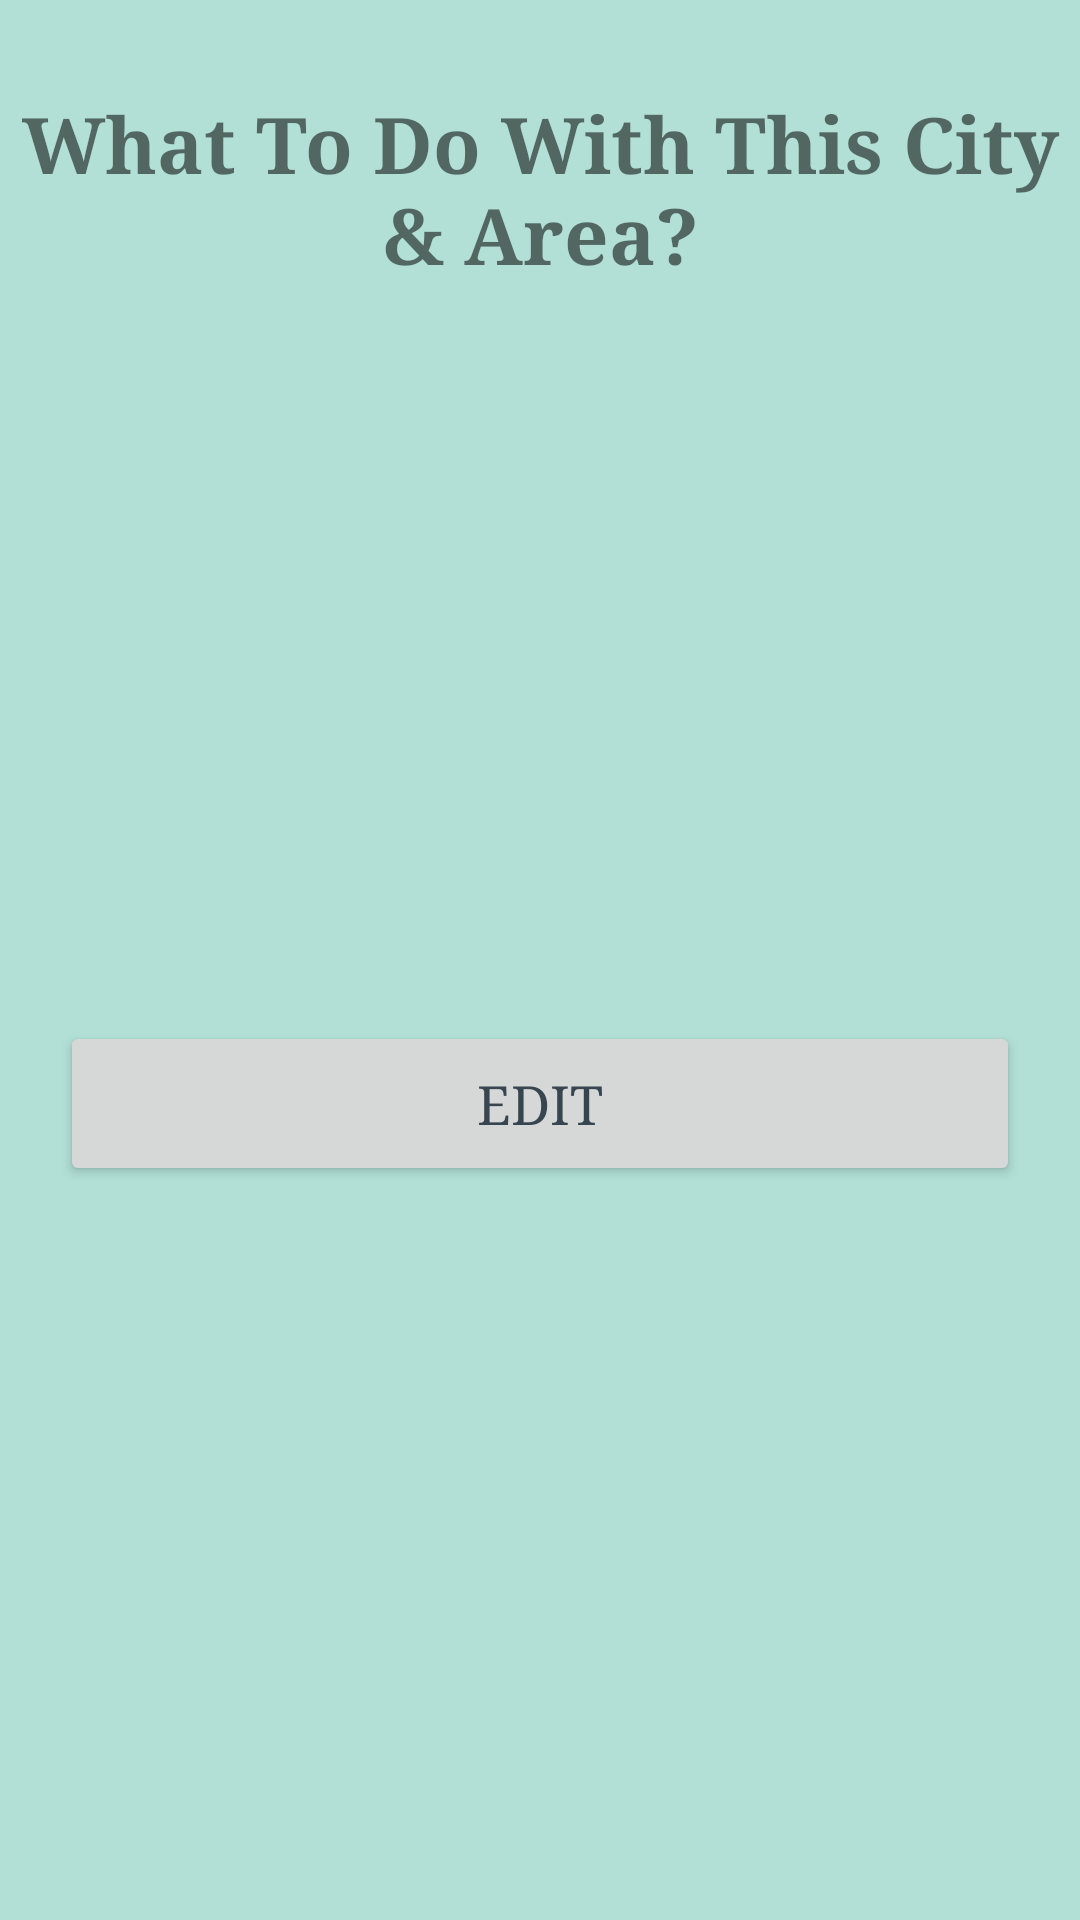

Here is an Android app screen rendered from its layout file. Give the layout XML and the strings, colors and styles it references.
<!-- AndroidManifest.xml: application theme Theme.SoftMint -->
<!-- res/layout/activity_cities_alert_dialog.xml -->
<?xml version="1.0" encoding="utf-8"?>
<androidx.constraintlayout.widget.ConstraintLayout xmlns:android="http://schemas.android.com/apk/res/android"
    xmlns:app="http://schemas.android.com/apk/res-auto"
    android:layout_width="match_parent"
    android:layout_height="wrap_content">

    <TextView
        android:id="@+id/textView"
        android:layout_width="wrap_content"
        android:layout_height="wrap_content"
        android:layout_margin="30dp"
        android:fontFamily="serif"
        android:gravity="center"
        android:text="What To Do With This City &amp; Area?"
        android:textSize="26sp"
        android:textStyle="bold"
        app:layout_constraintEnd_toEndOf="parent"
        app:layout_constraintStart_toStartOf="parent"
        app:layout_constraintTop_toTopOf="parent" />

    <LinearLayout
        android:layout_width="0dp"
        android:layout_height="wrap_content"
        android:orientation="horizontal"
        android:padding="10dp"
        app:layout_constraintBottom_toBottomOf="parent"
        app:layout_constraintEnd_toEndOf="parent"
        app:layout_constraintStart_toStartOf="parent"
        app:layout_constraintTop_toBottomOf="@+id/textView">

        <Button
            android:id="@+id/edit"
            android:layout_width="match_parent"
            android:layout_height="55dp"
            android:layout_margin="10dp"
            android:layout_weight="1"
            android:fontFamily="serif"
            android:text="EDIT"
            android:textSize="18sp" />

    </LinearLayout>

</androidx.constraintlayout.widget.ConstraintLayout>
<!-- resources referenced by this layout -->
<resources>
  <style name="Theme.SoftMint" parent="Theme.MaterialComponents.DayNight.NoActionBar">
          
          <item name="colorPrimary">@color/primaryColor</item>
          <item name="colorPrimaryVariant">@color/primaryDarkColor</item>
          <item name="colorOnPrimary">@color/textOnPrimary</item>
  
          
          <item name="colorSecondary">@color/primaryDarkColor</item>
          <item name="colorSecondaryVariant">@color/primaryDarkColor</item>
          <item name="colorOnSecondary">@color/textOnPrimary</item>
  
          
          <item name="android:statusBarColor" tools:targetApi="l">?attr/colorPrimaryVariant</item>
  
          
          <item name="android:windowBackground">@color/background</item>
          <item name="android:colorBackground">@color/background</item>
          <item name="colorSurface">@color/surface</item>
  
          
          <item name="android:textColorPrimary">@color/textPrimary</item>
          <item name="android:textColorSecondary">@color/textSecondary</item>
          <item name="colorOnSurface">@color/textPrimary</item>
  
          
          <item name="dividerColor">@color/divider</item>
  
          
          <item name="bottomNavigationStyle">@style/Widget.SoftMint.BottomNavigationView</item>
          <item name="materialButtonStyle">@style/Widget.SoftMint.Button</item>
          <item name="textInputStyle">@style/Widget.SoftMint.TextInputLayout</item>
      </style>
  <color name="primaryColor">#B2E0D6</color>
  <color name="primaryDarkColor">#8FC9BD</color>
  <color name="textOnPrimary">#FFFFFF</color>
  <color name="background">#B2E0D6</color>
  <color name="surface">#FFFFFF</color>
  <color name="textPrimary">#36454F</color>
  <color name="textSecondary">#607080</color>
  <color name="divider">#E0E0E0</color>
  <style name="Widget.SoftMint.BottomNavigationView" parent="Widget.MaterialComponents.BottomNavigationView">
          <item name="itemIconTint">@color/iconColor</item>
          <item name="itemTextColor">@color/textPrimary</item>
          <item name="itemBackground">@color/surface</item>
      </style>
  <style name="Widget.SoftMint.Button" parent="Widget.MaterialComponents.Button">
          <item name="backgroundTint">@color/primaryDarkColor</item>
          <item name="android:textColor">@color/textOnPrimary</item>
          <item name="cornerRadius">8dp</item>
      </style>
  <style name="Widget.SoftMint.TextInputLayout" parent="Widget.MaterialComponents.TextInputLayout.OutlinedBox">
          <item name="boxStrokeColor">@color/textSecondary</item>
          <item name="android:textColorHint">@color/textSecondary</item>
          <item name="hintTextColor">@color/textSecondary</item>
          <item name="boxCornerRadiusTopStart">8dp</item>
          <item name="boxCornerRadiusTopEnd">8dp</item>
          <item name="boxCornerRadiusBottomStart">8dp</item>
          <item name="boxCornerRadiusBottomEnd">8dp</item>
      </style>
  <color name="iconColor">#36454F</color>
</resources>
